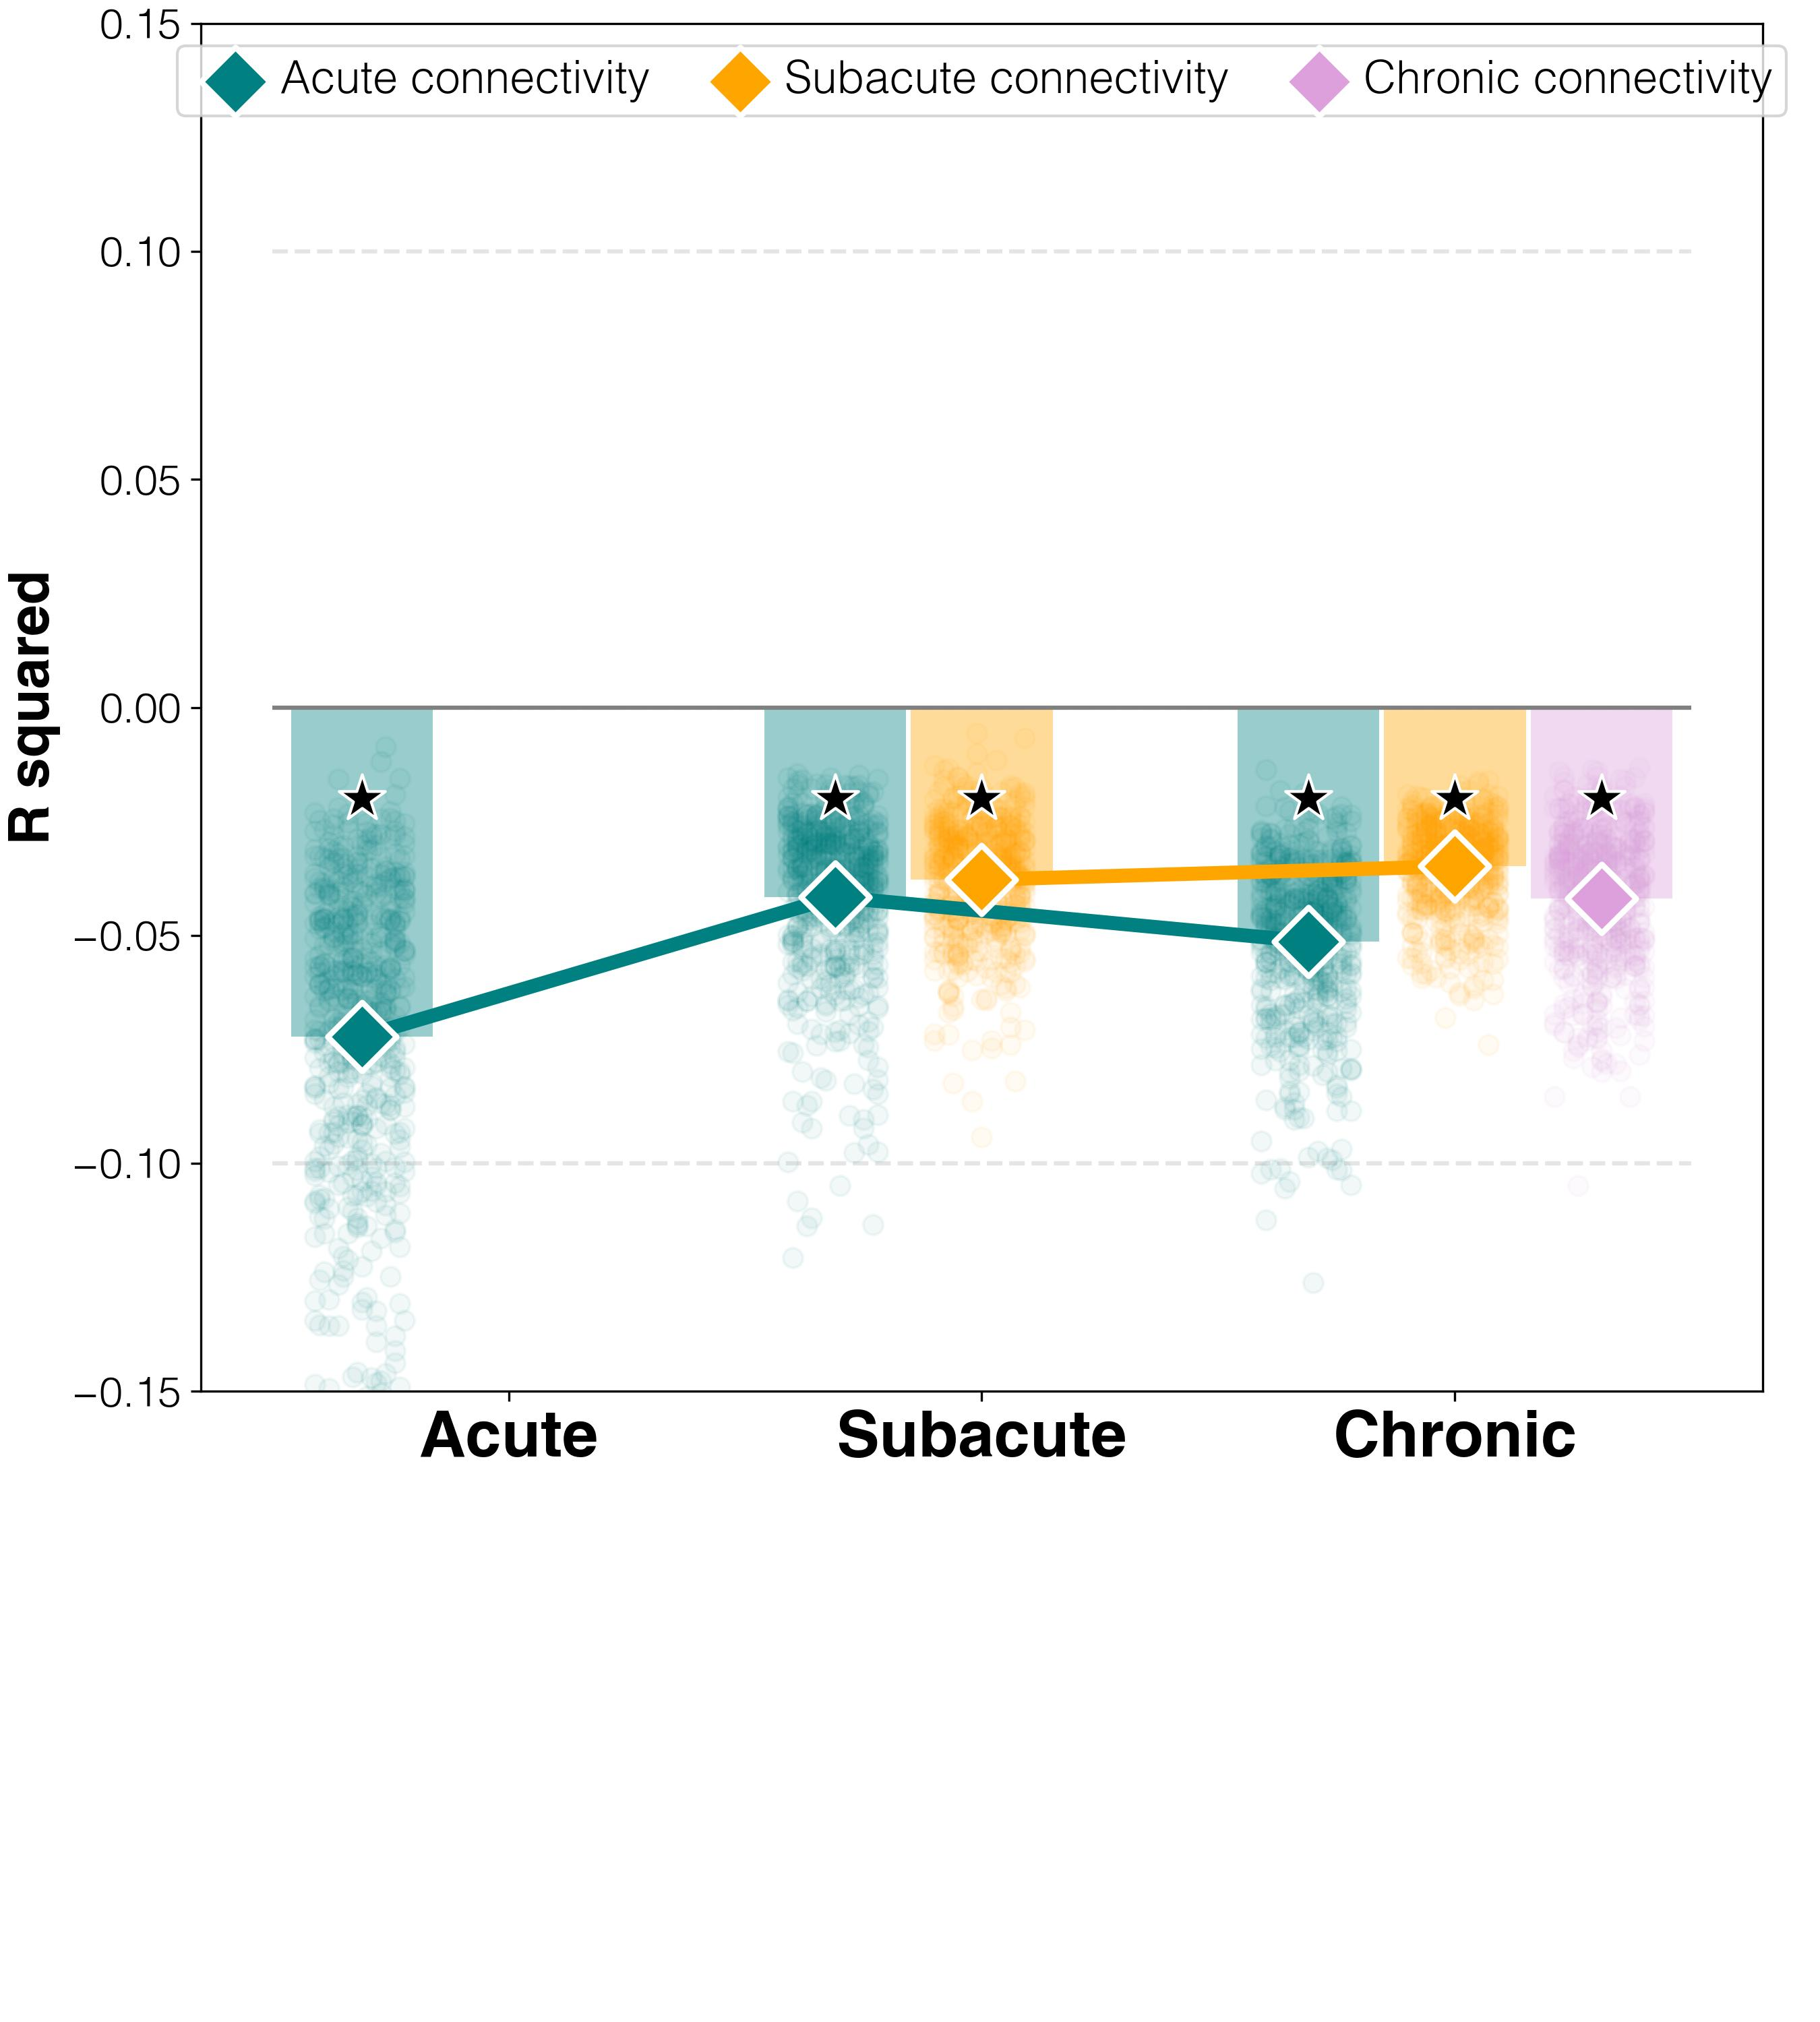

The file beside this chart, header and first rows:
target	predictor	average_spearman_rho	95%_CI	FDR_p	raw_p
abilities T1	connectivity T1	-0.07219	(-0.09056, -0.02524)	0.00167	0.00167
abilities T2	connectivity T1	-0.0416	(-0.04937, -0.01776)	0.00167	0.00167
abilities T3	connectivity T1	-0.05132	(-0.05976, -0.02488)	0.00167	0.00167
abilities T2	connectivity T2	-0.03779	(-0.04535, -0.01744)	0.00167	0.00167
abilities T3	connectivity T2	-0.03487	(-0.04021, -0.02037)	0.00167	0.00167
abilities T3	connectivity T3	-0.04192	(-0.05125, -0.01811)	0.00167	0.00167
